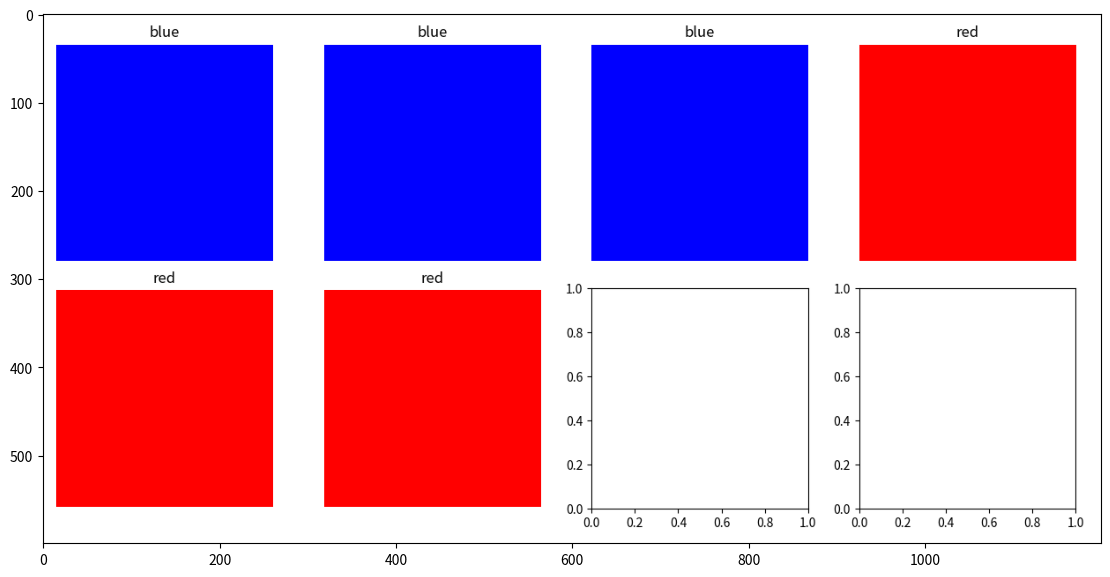

Here is the Python script that generated this plot:
import numpy as np
import matplotlib.pyplot as plt


def figure_to_image(figure):
    figure.canvas.draw()
    image = np.frombuffer(figure.canvas.tostring_rgb(), dtype=np.uint8)
    image = image.reshape(figure.canvas.get_width_height()[::-1] + (3,))
    return image


def plot_lgrid(images, labels, cols, axis=True):
    rows = round(len(images) / cols + 0.49)

    fig, axs = plt.subplots(rows, cols, figsize=(3 * cols, 3 * rows))
    axs = axs.ravel()

    for ax, image, label in zip(axs, images, labels):
        ax.imshow(image)
        ax.set_title(label)

        if not axis:
            ax.axis('off')

    plt.tight_layout()

    grid = figure_to_image(fig)

    plt.clf()
    plt.cla()

    return grid


if __name__ == '__main__':
    import matplotlib.pyplot as plt

    blue = np.ones((100, 100, 3)) * np.array([[[0, 0, 1]]])
    red = np.ones((100, 100, 3)) * np.array([[[1, 0, 0]]])

    images = [blue] * 3 + [red] * 3
    labels = [('blue' if i < 3 else 'red') for i in range(6)]

    grid = plot_lgrid(images, labels, 4, axis=False)

    plt.imshow(grid)
    plt.show()
